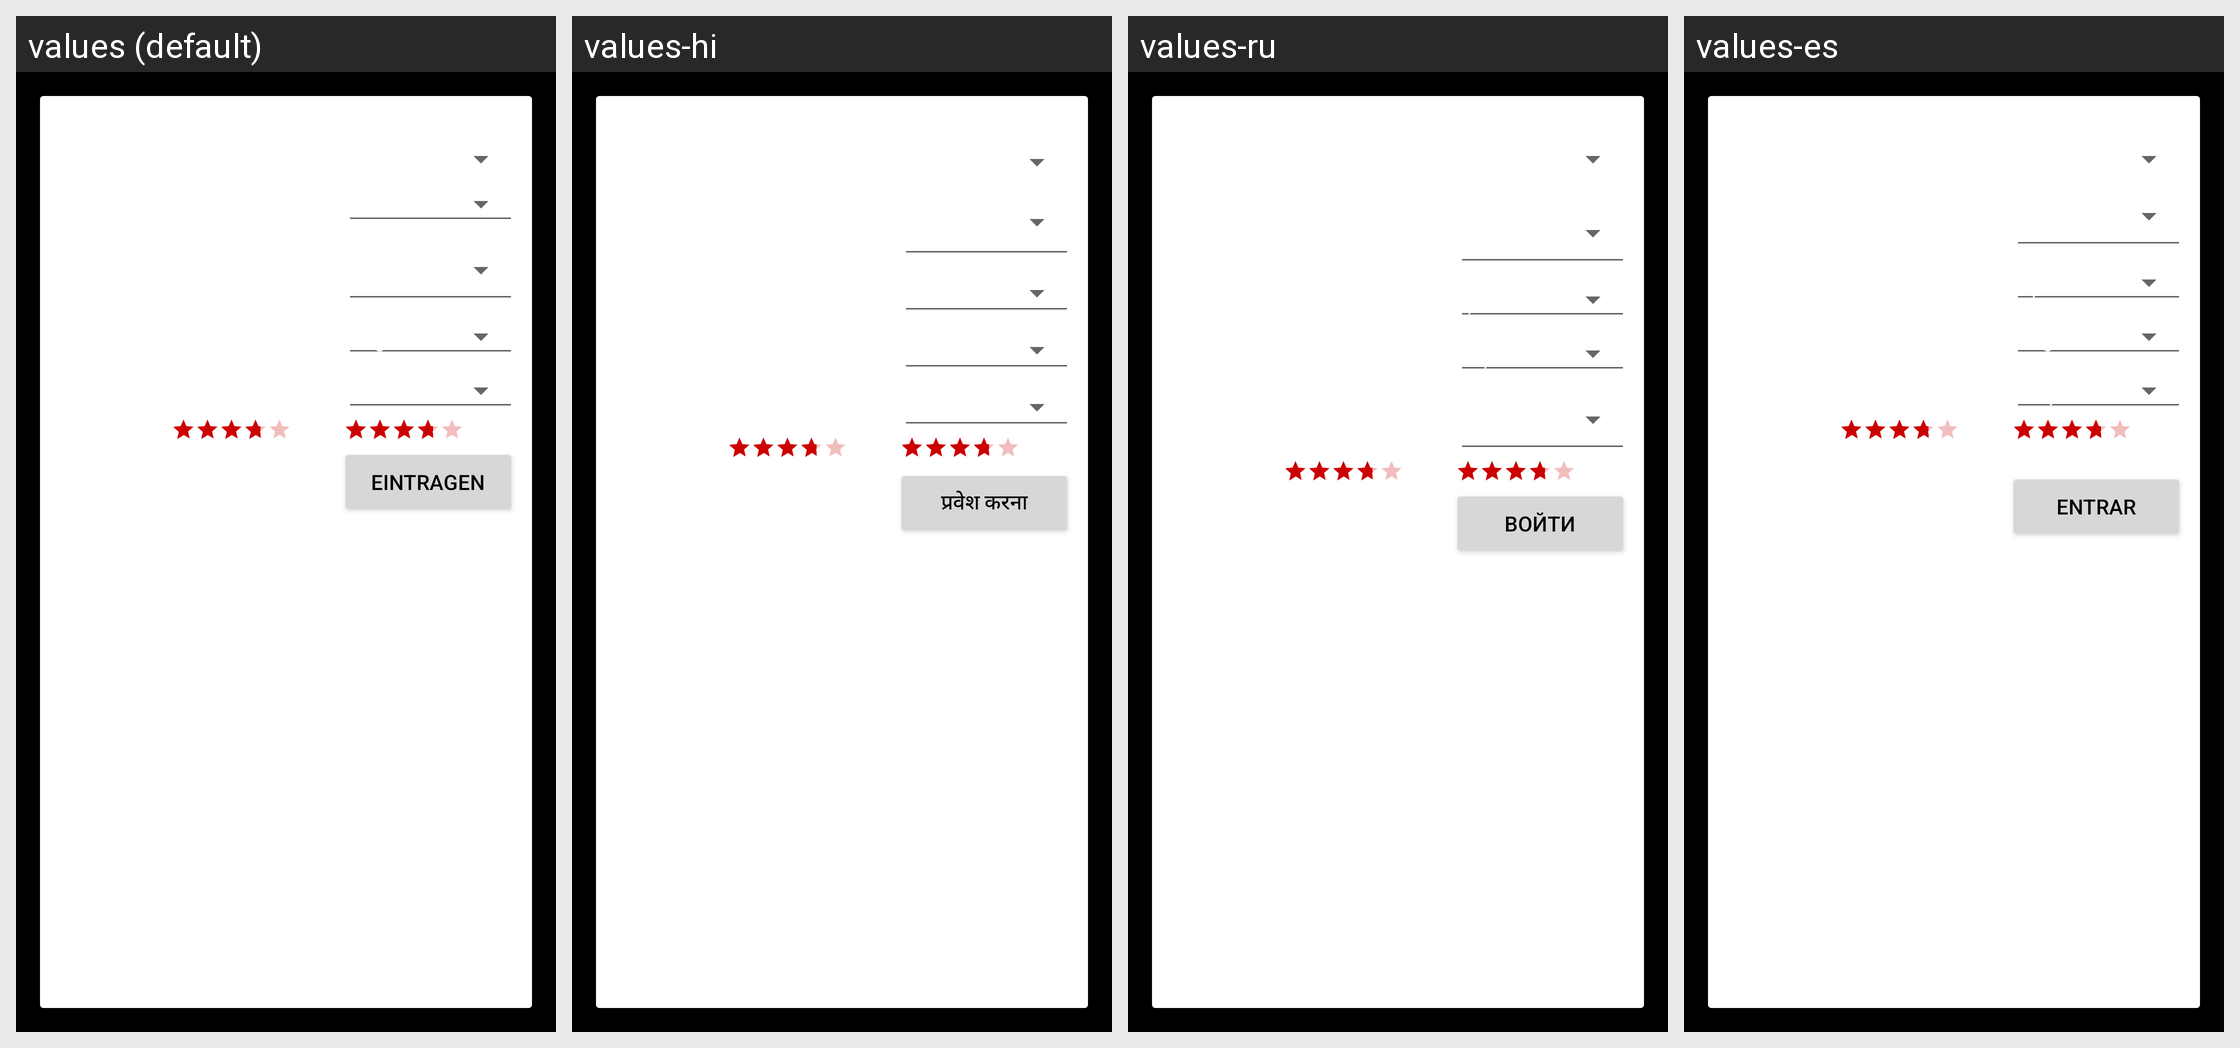

The same Android screen rendered under several of its app's locales, left to right. List the strings drawn on it with the default value and each locale's translation.
Android screen res/layout/editdata.xml rendered under 4 locales, left to right: values (default), values-hi, values-ru, values-es. Device: Nexus 5 (rendered at 1080×1920; each locale shown at half size, 540×960, under a caption strip naming it); theme AppTheme.WithNewSpinnerStyle.
Other locales in the repository, not shown: values-de, values-en, values-fr, values-it, values-zh.
Strings drawn on this screen, with the default value and each locale's value (text and hints the layout hard-codes appear in the picture but are not listed):

oldVersion
  values: Alte Version
  values-hi: पुराना संस्करण
  values-ru: Старая версия
  values-es: versión antigua

newVersion
  values: Neue Version
  values-hi: नया संस्करण
  values-ru: Новая версия
  values-es: nueva versión

title
  values: Anrede:
  values-hi: अभिवादन:
  values-ru: приветствие:
  values-es: Saludo:

male
  values: Herr
  values-hi: श्री.
  values-ru: Г-н
  values-es: El Sr.:

givenname
  values: Vorname:
  values-hi: दिया गया नाम:
  values-ru: Собственное имя:
  values-es: Primer nombre:

stdValue
  values: StdValue
  values-hi: StdValue  [not translated; the default value is used]
  values-ru: StdValue  [not translated; the default value is used]
  values-es: StdValue  [not translated; the default value is used]

surname
  values: Nachname:
  values-hi: उपनाम:
  values-ru: фамилия:
  values-es: Apellido:

region
  values: Region:
  values-hi: देश:
  values-ru: страна:
  values-es: Región:

company
  values: Firma:
  values-hi: कंपनी:
  values-ru: Компания:
  values-es: Empresa:

bewertung
  values: Bewertung:
  values-hi: रेटिंग:
  values-ru: Рейтинг:
  values-es: clasificación:

submit
  values: Eintragen
  values-hi: प्रवेश करना
  values-ru: Войти
  values-es: entrar
